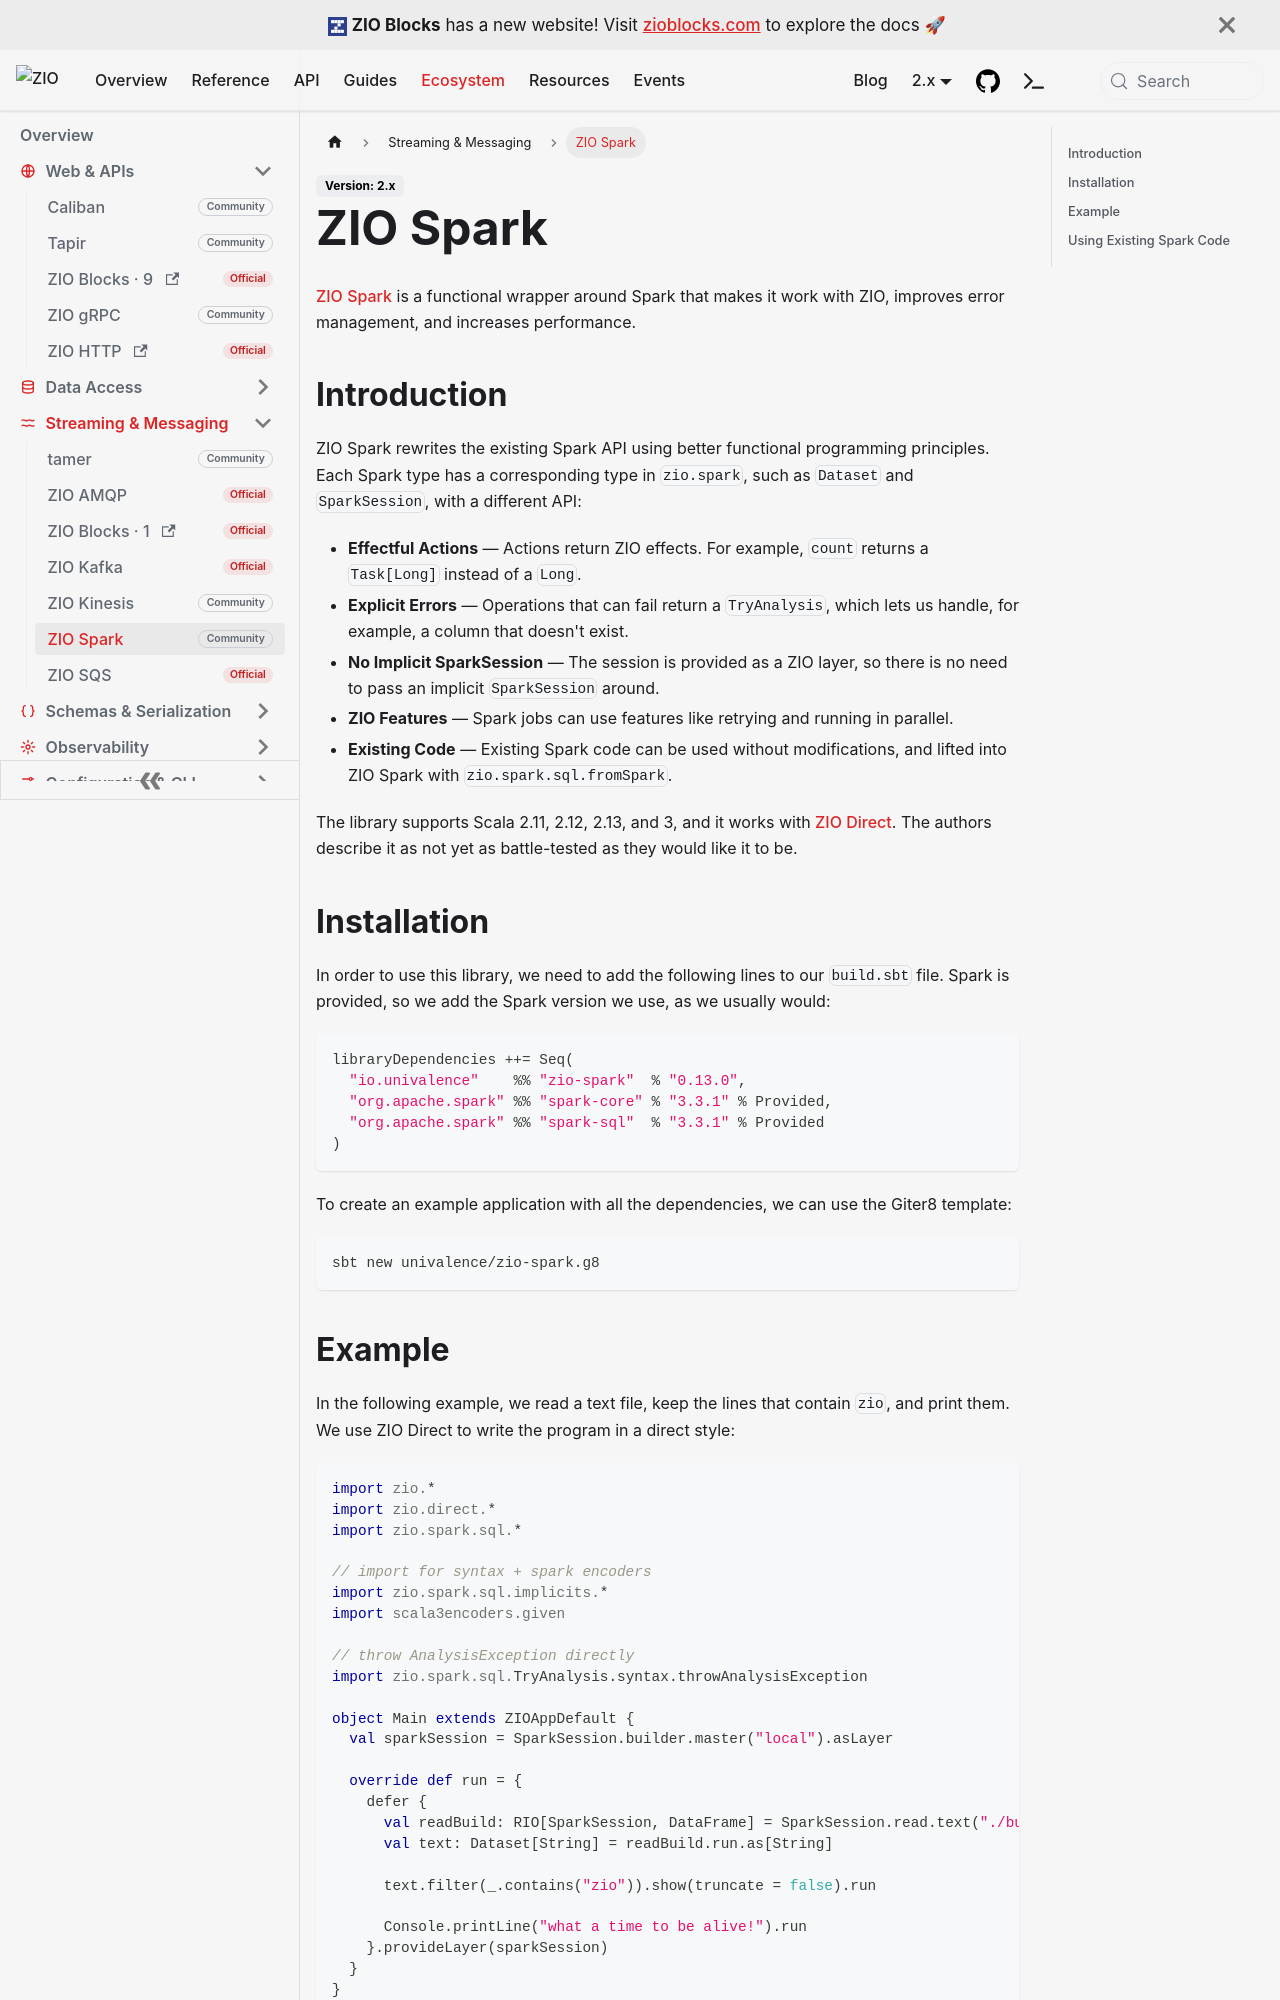

repository: zio/zio · page: ecosystem/community/zio-spark/index.html · generator: docusaurus

---
id: zio-spark
title: "ZIO Spark"
---

[ZIO Spark](https://univalence.github.io/zio-spark/) is a functional wrapper around Spark that makes it work with ZIO, improves error management, and increases performance.

## Introduction

ZIO Spark rewrites the existing Spark API using better functional programming principles. Each Spark type has a corresponding type in `zio.spark`, such as `Dataset` and `SparkSession`, with a different API:

- **Effectful Actions** — Actions return ZIO effects. For example, `count` returns a `Task[Long]` instead of a `Long`.
- **Explicit Errors** — Operations that can fail return a `TryAnalysis`, which lets us handle, for example, a column that doesn't exist.
- **No Implicit SparkSession** — The session is provided as a ZIO layer, so there is no need to pass an implicit `SparkSession` around.
- **ZIO Features** — Spark jobs can use features like retrying and running in parallel.
- **Existing Code** — Existing Spark code can be used without modifications, and lifted into ZIO Spark with `zio.spark.sql.fromSpark`.

The library supports Scala 2.11, 2.12, 2.13, and 3, and it works with [ZIO Direct](https://zio.dev/zio-direct). The authors describe it as not yet as battle-tested as they would like it to be.

## Installation

In order to use this library, we need to add the following lines to our `build.sbt` file. Spark is provided, so we add the Spark version we use, as we usually would:

```scala
libraryDependencies ++= Seq(
  "io.univalence"    %% "zio-spark"  % "0.13.0",
  "org.apache.spark" %% "spark-core" % "3.3.1" % Provided,
  "org.apache.spark" %% "spark-sql"  % "3.3.1" % Provided
)
```

To create an example application with all the dependencies, we can use the Giter8 template:

```bash
sbt new univalence/zio-spark.g8
```
